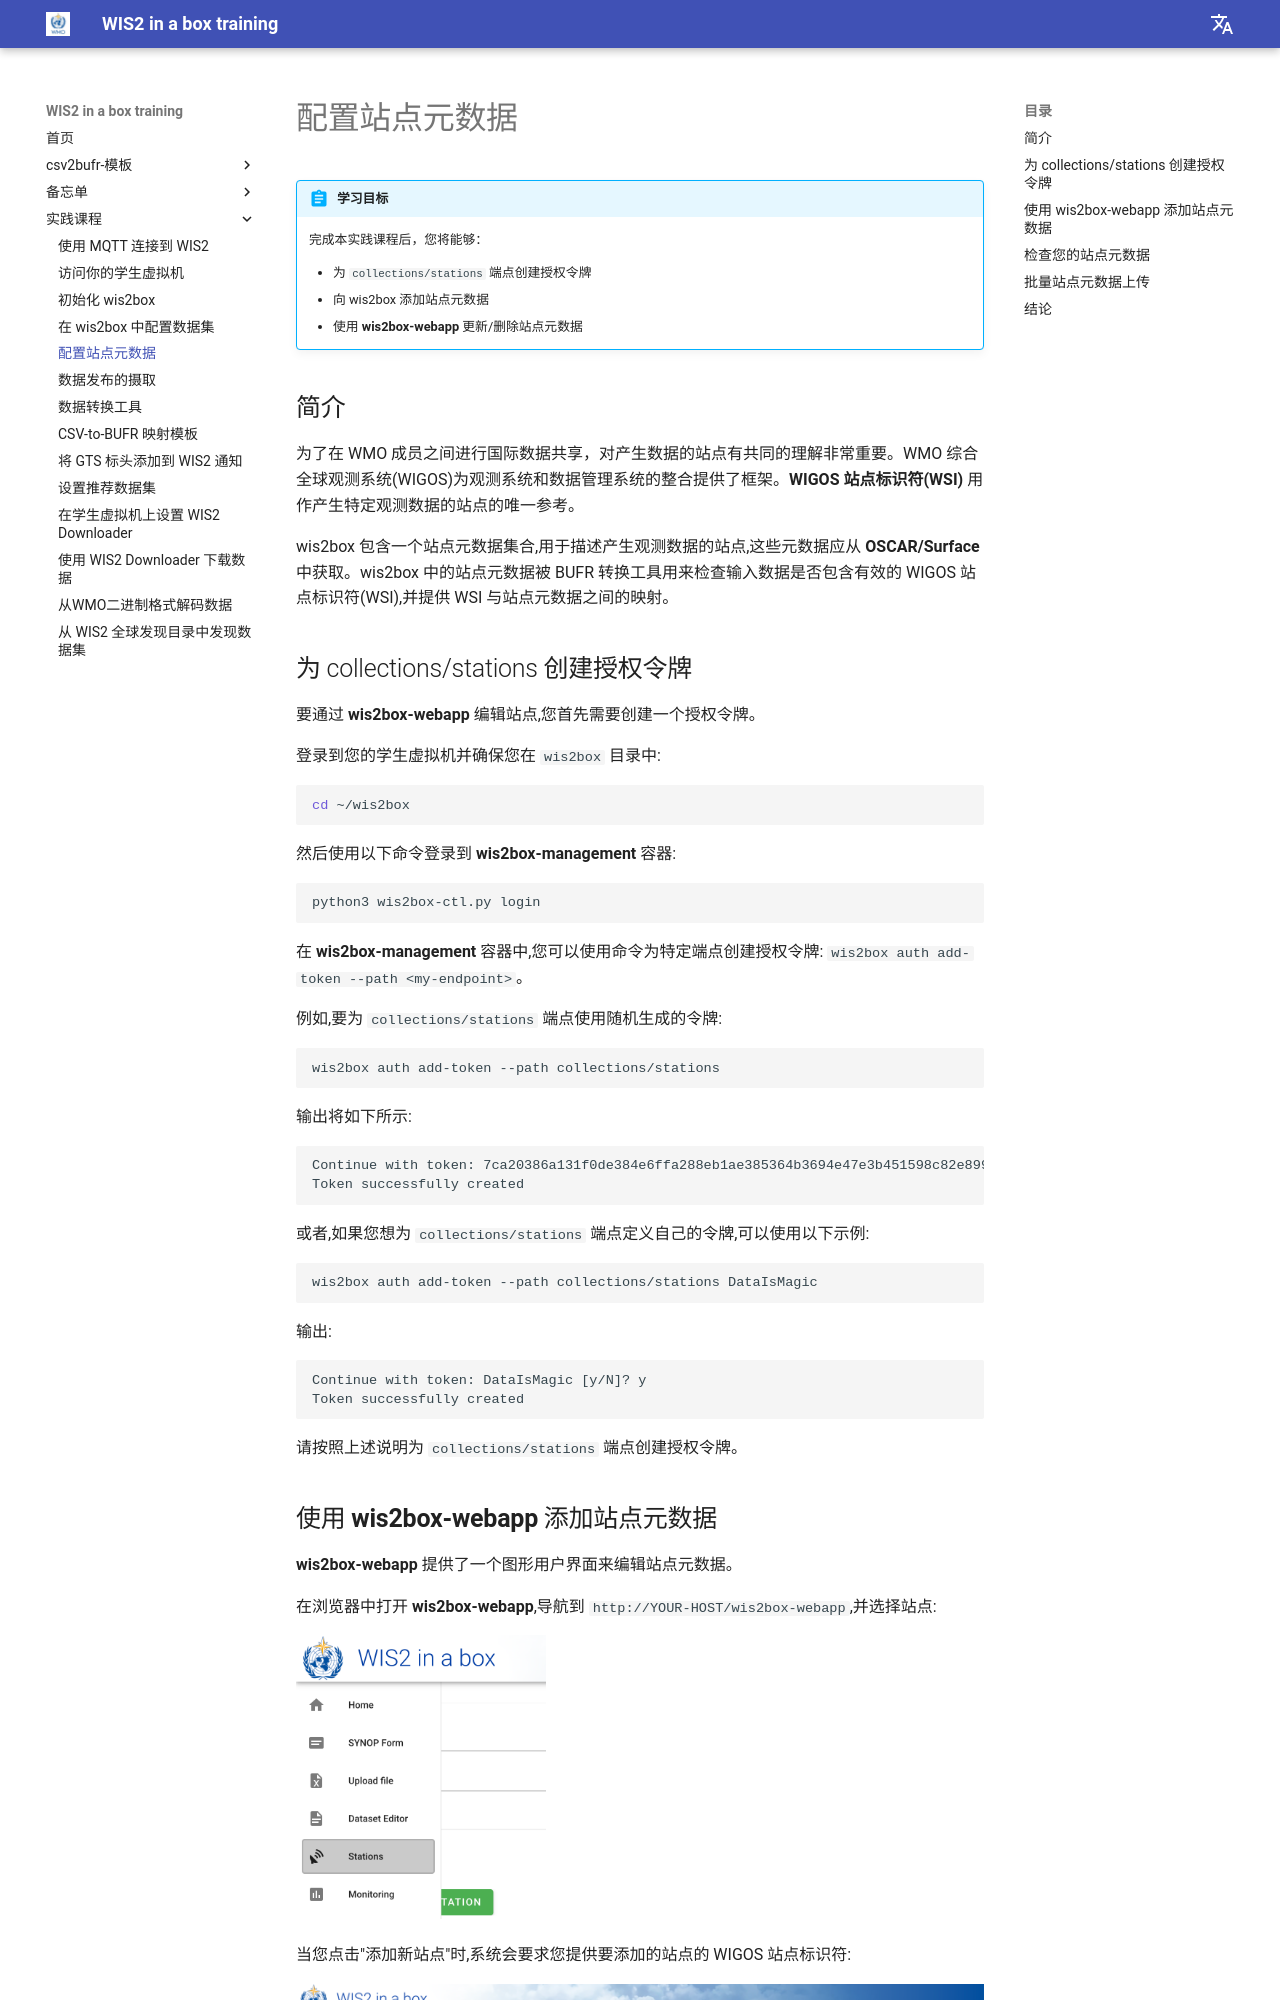

repository: wmo-im/wis2box-training · page: zh/practical-sessions/configuring-station-metadata/index.html · generator: mkdocs

---
title: 配置站点元数据
---

# 配置站点元数据

!!! abstract "学习目标"

    完成本实践课程后，您将能够：

    - 为 `collections/stations` 端点创建授权令牌
    - 向 wis2box 添加站点元数据 
    - 使用 **wis2box-webapp** 更新/删除站点元数据

## 简介

为了在 WMO 成员之间进行国际数据共享，对产生数据的站点有共同的理解非常重要。WMO 综合全球观测系统(WIGOS)为观测系统和数据管理系统的整合提供了框架。**WIGOS 站点标识符(WSI)** 用作产生特定观测数据的站点的唯一参考。

wis2box 包含一个站点元数据集合,用于描述产生观测数据的站点,这些元数据应从 **OSCAR/Surface** 中获取。wis2box 中的站点元数据被 BUFR 转换工具用来检查输入数据是否包含有效的 WIGOS 站点标识符(WSI),并提供 WSI 与站点元数据之间的映射。

## 为 collections/stations 创建授权令牌

要通过 **wis2box-webapp** 编辑站点,您首先需要创建一个授权令牌。

登录到您的学生虚拟机并确保您在 `wis2box` 目录中:

```bash
cd ~/wis2box
```

然后使用以下命令登录到 **wis2box-management** 容器:

```bash
python3 wis2box-ctl.py login
```

在 **wis2box-management** 容器中,您可以使用命令为特定端点创建授权令牌: `wis2box auth add-token --path <my-endpoint>`。

例如,要为 `collections/stations` 端点使用随机生成的令牌:

```{.copy}
wis2box auth add-token --path collections/stations
```

输出将如下所示:

```{.copy}
Continue with token: 7ca20386a131f0de384e6ffa288eb1ae385364b3694e47e3b451598c82e899d1 [y/N]? y
Token successfully created
```

或者,如果您想为 `collections/stations` 端点定义自己的令牌,可以使用以下示例:

```{.copy}
wis2box auth add-token --path collections/stations DataIsMagic
```

输出:
    
```{.copy}
Continue with token: DataIsMagic [y/N]? y
Token successfully created
```

请按照上述说明为 `collections/stations` 端点创建授权令牌。
